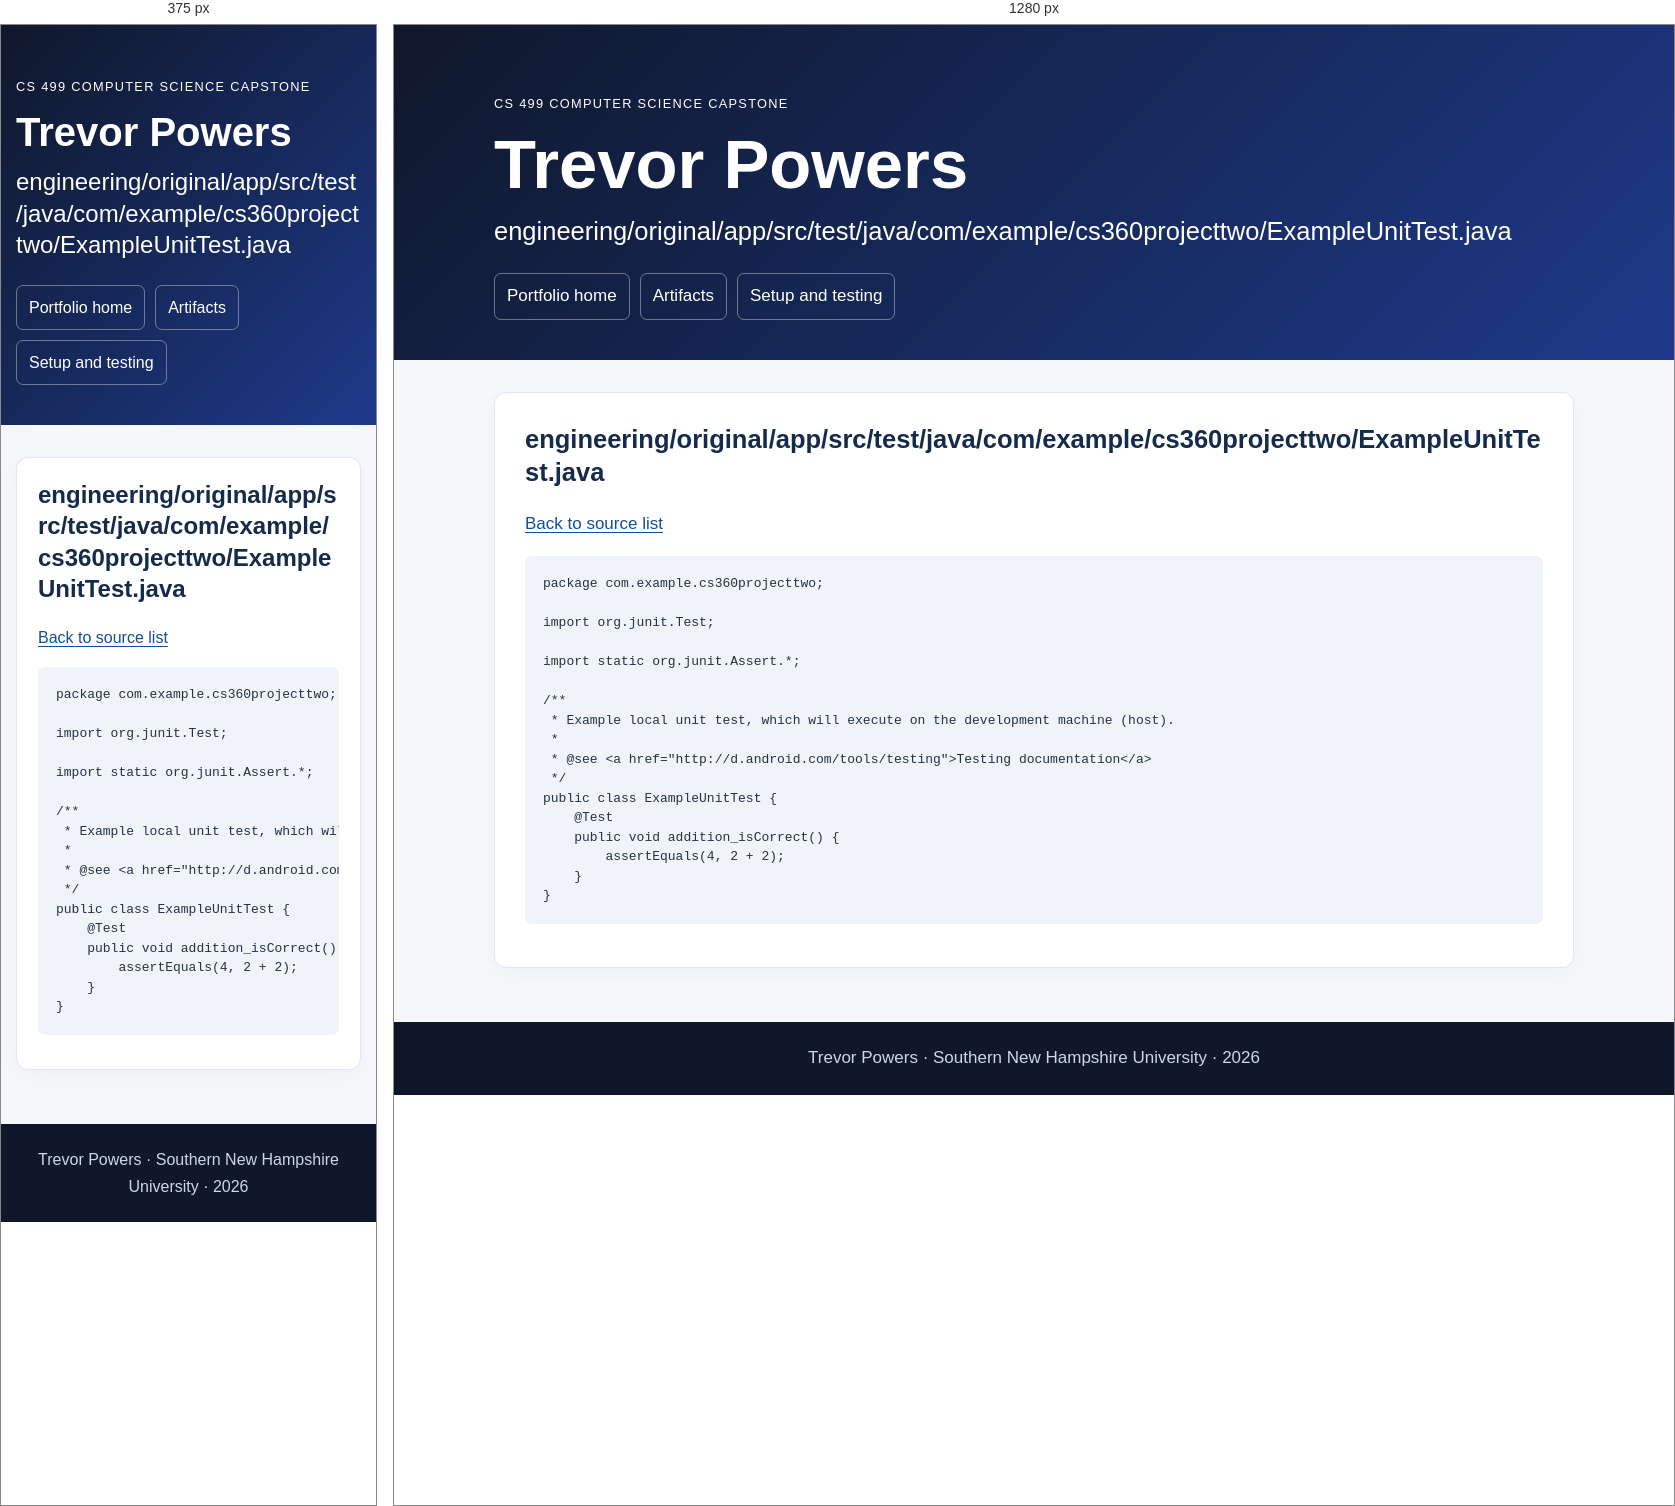
Rendered at 375 px and 1280 px, left to right.

<!-- file: engineering__original__app__src__test__java__com__example__cs360projecttwo__ExampleUnitTest.java.html -->
<!doctype html><html lang="en"><head><meta charset="utf-8"><meta name="viewport" content="width=device-width,initial-scale=1"><title>engineering/original/app/src/test/java/com/example/cs360projecttwo/ExampleUnitTest.java | Trevor Powers</title><meta name="description" content="Trevor Powers CS 499 computer science portfolio with original and enhanced code, narratives, and code review."><link rel="stylesheet" href="../style.css?v=final20261016"></head><body><a class="skip" href="#main">Skip to content</a><header class="hero"><div class="container"><p class="eyebrow">CS 499 Computer Science Capstone</p><h1>Trevor Powers</h1><h2>engineering/original/app/src/test/java/com/example/cs360projecttwo/ExampleUnitTest.java</h2><nav aria-label="Main navigation"><a href="../index.html">Portfolio home</a><a href="../index.html#artifacts">Artifacts</a><a href="../setup.html">Setup and testing</a></nav></div></header><main id="main" class="container"><section class="card"><h2>engineering/original/app/src/test/java/com/example/cs360projecttwo/ExampleUnitTest.java</h2><p><a href="../engineering_code.html">Back to source list</a></p><pre><code>package com.example.cs360projecttwo;

import org.junit.Test;

import static org.junit.Assert.*;

/**
 * Example local unit test, which will execute on the development machine (host).
 *
 * @see &lt;a href=&quot;http://d.android.com/tools/testing&quot;&gt;Testing documentation&lt;/a&gt;
 */
public class ExampleUnitTest {
    @Test
    public void addition_isCorrect() {
        assertEquals(4, 2 + 2);
    }
}</code></pre></section></main><footer>Trevor Powers · Southern New Hampshire University · 2026</footer></body></html>

/* @media block from style.css */
@media(max-width:640px){.hero{padding-top:38px}.card{padding:21px}body{font-size:16px}table{font-size:.85rem}td,th{padding:8px}}